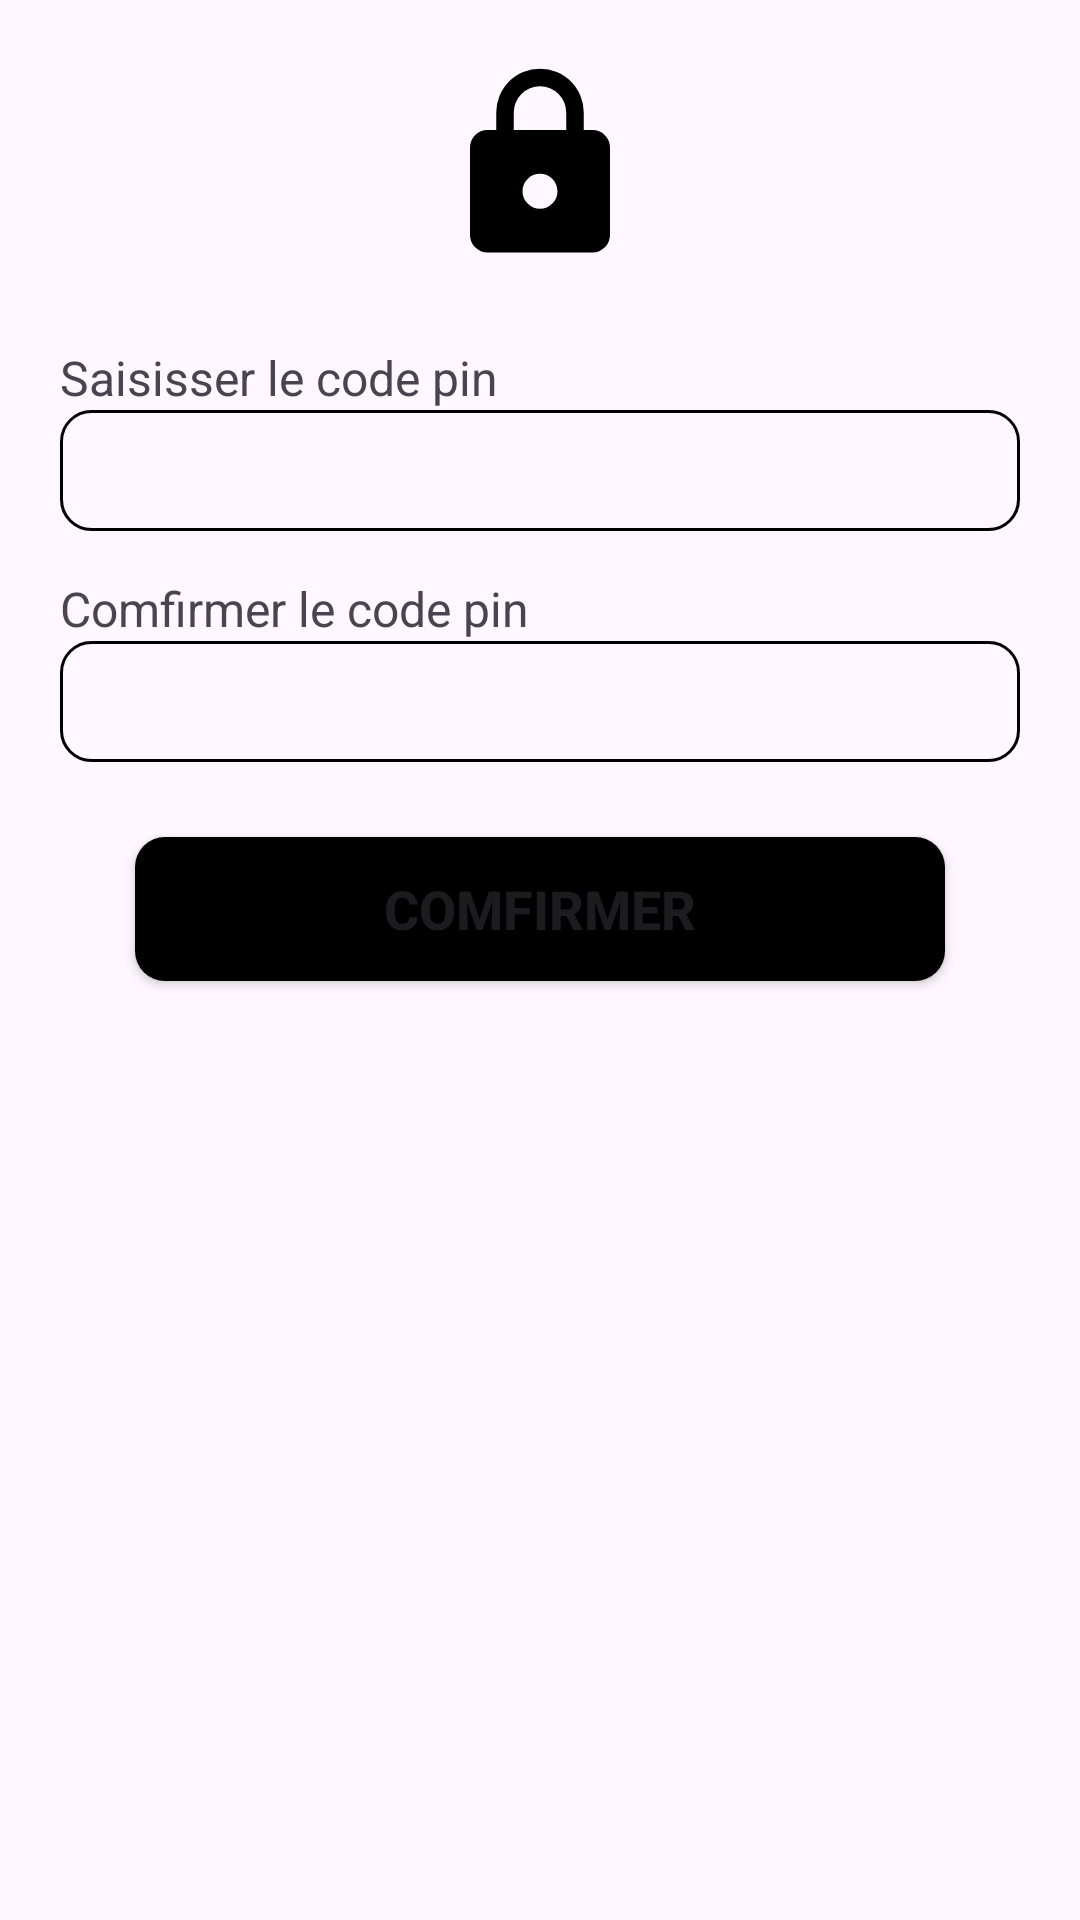

Produce the Android XML layout that renders to this screen, including the resource entries it uses.
<!-- AndroidManifest.xml: application theme Theme.NotificationApp -->
<!-- res/layout/codepopup.xml -->
<?xml version="1.0" encoding="utf-8"?>
<RelativeLayout xmlns:android="http://schemas.android.com/apk/res/android"
    android:layout_width="match_parent"
    android:layout_height="match_parent">
    <LinearLayout
        android:layout_width="match_parent"
        android:layout_height="wrap_content"
        android:layout_margin="20dp"
        android:orientation="vertical">
        <ImageView
            android:layout_width="70dp"
            android:layout_height="70dp"
            android:layout_gravity="center"
            android:src="@drawable/lock"/>
        <TextView
            android:id="@+id/textViewNom"
            android:layout_width="wrap_content"
            android:layout_height="wrap_content"
            android:layout_marginTop="25dp"
            android:textSize="16dp"
            android:text="Saisisser le code pin"/>

        <EditText
            android:id="@+id/editTex"
            android:layout_width="match_parent"
            android:background="@drawable/border_black"
            android:layout_height="wrap_content"
            android:padding="8dp"
            android:gravity="end"
            android:layout_below="@id/textViewNom"
            android:inputType="text"/>

        <TextView
            android:id="@+id/textViewNom1"
            android:layout_width="wrap_content"
            android:layout_height="wrap_content"
            android:layout_marginTop="15dp"
            android:textSize="16dp"
            android:text="Comfirmer le code pin"/>

        <EditText
            android:id="@+id/editTex1"
            android:layout_width="match_parent"
            android:background="@drawable/border_black"
            android:layout_height="wrap_content"
            android:padding="8dp"
            android:gravity="end"
            android:layout_below="@id/textViewNom"
            android:inputType="text"/>

        <Button
            android:id="@+id/btnVal"
            android:layout_width="match_parent"
            android:layout_height="wrap_content"
            android:layout_below="@id/editTextAvance"
            android:layout_centerHorizontal="true"
            android:layout_marginStart="25dp"
            android:layout_marginTop="25dp"
            android:layout_marginEnd="25dp"
            android:layout_marginBottom="25dp"
            android:padding="10dp"
            android:elevation="2dp"
            android:background="@drawable/select_icon_botton"
            android:text="Comfirmer"
            android:backgroundTint="@color/black"
            android:textSize="18dp"
            android:textStyle="bold" />
    </LinearLayout>

</RelativeLayout>
<!-- resources referenced by this layout -->
<resources>
  <color name="black">#FF000000</color>
  <!-- drawable border_black (drawable) -->
  <shape xmlns:android="http://schemas.android.com/apk/res/android"
      android:shape="rectangle">
      <solid android:color="@android:color/transparent" />
      <stroke
          android:width="1dp"
          android:color="#000000" />
      <corners android:radius="10dp"/> 
  </shape>
  <!-- drawable lock (drawable) -->
  <?xml version="1.0" encoding="utf-8"?>
  <vector xmlns:android="http://schemas.android.com/apk/res/android"
      android:width="24dp"
      android:height="24dp"
      android:viewportWidth="24"
      android:viewportHeight="24">
  
      <path
          android:fillColor="@color/text_black"
          android:pathData="M12,17 A2,2,0,0,0,14,15 C14,13.89,13.1,13,12,13 A2,2,0,0,0,10,15
  A2,2,0,0,0,12,17 M18,8 A2,2,0,0,1,20,10 L20,20 A2,2,0,0,1,18,22 L6,22
  A2,2,0,0,1,4,20 L4,10 C4,8.89,4.9,8,6,8 L7,8 L7,6 A5,5,0,0,1,12,1
  A5,5,0,0,1,17,6 L17,8 L18,8 M12,3 A3,3,0,0,0,9,6 L9,8 L15,8 L15,6
  A3,3,0,0,0,12,3 Z" />
  </vector>
  <!-- drawable select_icon_botton (drawable) -->
  <selector xmlns:android="http://schemas.android.com/apk/res/android"
      android:enterFadeDuration="100"
      android:exitFadeDuration="100">
      
      <item android:state_pressed="true">
          <shape android:shape="rectangle">
              
              <solid android:color="#1175AA" />
              <corners android:radius="10dp"/>
          </shape>
      </item>
      
      <item>
          <shape android:shape="rectangle">
              
              <solid android:color="#009688"/>
              <corners android:radius="10dp"/>
          </shape>
      </item>
  </selector>
  <style name="Theme.NotificationApp" parent="NotificationApp" />
  <color name="text_black">#000</color>
  <style name="NotificationApp" parent="Theme.Material3.Light.NoActionBar">
          
           <item name="colorPrimary">@color/blue</item>
          <item name="android:screenOrientation">portrait</item>
          <item name="colorPrimaryVariant">#6BA3B5</item>
          <item name="colorOnPrimary">@color/white</item>
          
          <item name="colorSecondary">#11D2D6</item>
          <item name="colorSecondaryVariant">#4884AC</item>
          <item name="colorOnSecondary">#754848</item>
          
  
          
          <item name="android:statusBarColor">#5BC0EB</item>
  
          
          <item name="android:navigationBarColor">#ffff</item>
          
      </style>
  <color name="blue">#00BCD4</color>
  <color name="white">#FFFFFFFF</color>
</resources>
